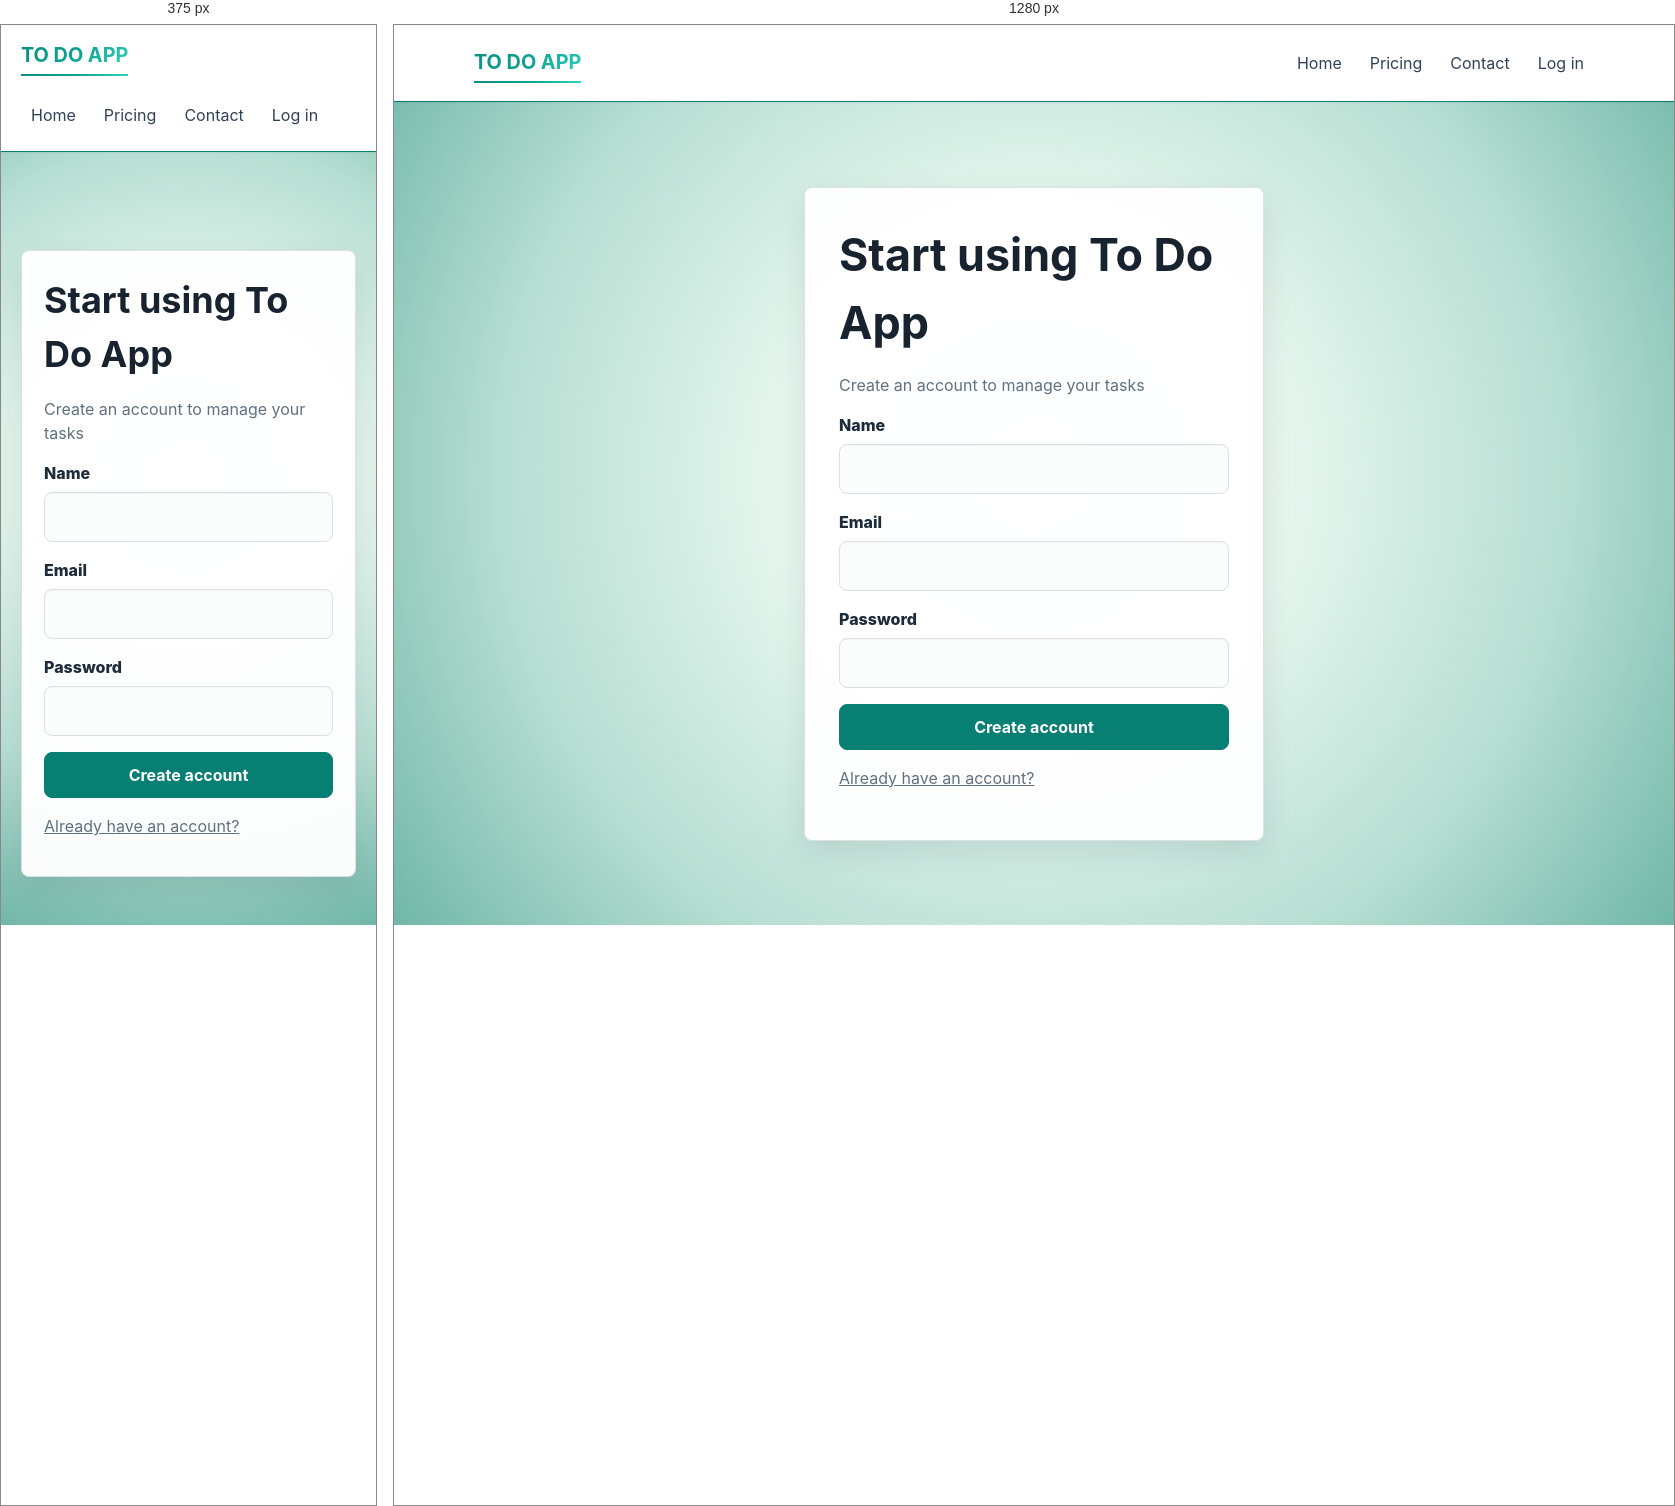
Rendered at 375 px and 1280 px, left to right.

<!-- file: signup.html -->
<!doctype html>
<html lang="en">
  <head>
    <meta charset="UTF-8" />
    <meta name="viewport" content="width=device-width, initial-scale=1.0" />
    <title>Sign up</title>
    <link rel="stylesheet" href="./css/styles.css" />
  </head>
  <body>
    <header class="site-header">
      <div class="site-nav">
        <a class="brand" href="./index.html">
          <span class="app-name">To Do App</span>
        </a>
        <nav class="nav-links" aria-label="Main navigation">
          <a href="./index.html">Home</a>
          <a href="./pricing.html">Pricing</a>
          <a href="./contact.html">Contact</a>
          <a href="./login.html">Log in</a>
        </nav>
      </div>
    </header>

    <main class="auth-shell">
      <section class="auth-card">
        <h1>Start using <span class="app-name">To Do App</span></h1>
        <p class="muted">Create an account to manage your tasks</p>

        <div id="authMessage" class="message" aria-live="polite" hidden></div>

        <form id="signupForm" class="form-stack" novalidate>
          <div class="form-field">
            <label for="name">Name</label>
            <input
              id="name"
              name="name"
              type="text"
              autocomplete="name"
              required
            />
          </div>
          <div class="form-field">
            <label for="email">Email</label>
            <input
              id="email"
              name="email"
              type="email"
              autocomplete="email"
              required
            />
          </div>
          <div class="form-field">
            <label for="password">Password</label>
            <input
              id="password"
              name="password"
              type="password"
              autocomplete="new-password"
              required
            />
          </div>
          <button id="signupButton" type="submit">Create account</button>
        </form>

        <p class="muted"><a href="login.html">Already have an account?</a></p>
      </section>
    </main>
    <script src="./js/config.js"></script>
    <script src="./js/ui-helpers.js"></script>
    <script src="./js/auth.js"></script>
  </body>
</html>


/* @media block from css/styles.css */
@media (max-width: 820px) {
  .site-nav,
  .dashboard-head,
  .footer-inner {
    align-items: flex-start;
    flex-direction: column;
  }

  .site-nav {
    padding: 16px 0;
  }

  .nav-links {
    justify-content: flex-start;
  }

  .page-shell {
    padding: 44px 0;
  }

  .dashboard-shell {
    width: min(100% - 32px, 1180px);
  }

  .dashboard-head {
    gap: 18px;
    padding-bottom: 22px;
  }

  .dashboard-actions,
  .dashboard-home-link,
  .dashboard-reset-button,
  .task-form button[type='submit'] {
    width: 100%;
  }

  .dashboard-actions {
    justify-content: flex-start;
  }

  .task-form-primary-row {
    grid-template-columns: 1fr;
  }

  .task-list-toolbar {
    align-items: flex-start;
    flex-direction: column;
  }

  .task-list-toolbar select {
    width: 100%;
  }

  .page-shell > .container + .container,
  .home-cta {
    margin-top: 5.5rem !important;
  }

  .home-cta {
    align-items: flex-start;
    flex-direction: column;
    padding: 24px;
  }

  .home-cta h2 {
    font-size: 1.75rem;
  }

  .cards-grid,
  .task-board,
  .contact-layout {
    grid-template-columns: 1fr;
  }

  .task-form,
  .task-card {
    grid-template-columns: 1fr;
  }

  .task-summary {
    grid-template-columns: 1fr;
  }

  .task-actions {
    grid-template-columns: 1fr;
  }

  .task-action-footer {
    align-items: flex-start;
    flex-direction: column;
  }

  .task-created-by {
    text-align: left;
  }

  .task-footer-meta {
    grid-template-columns: 1fr;
    text-align: left;
  }

  .task-completed-at {
    grid-column: 1;
    justify-self: start;
  }

  .price-card,
  .contact-card,
  .dashboard-panel,
  .auth-card {
    padding: 22px;
  }

  .section-title h1 {
    font-size: 2.35rem;
  }

  .price {
    font-size: 3rem;
  }

  .auth-card h1,
  .dashboard-head h1 {
    font-size: 2.25rem;
  }
}